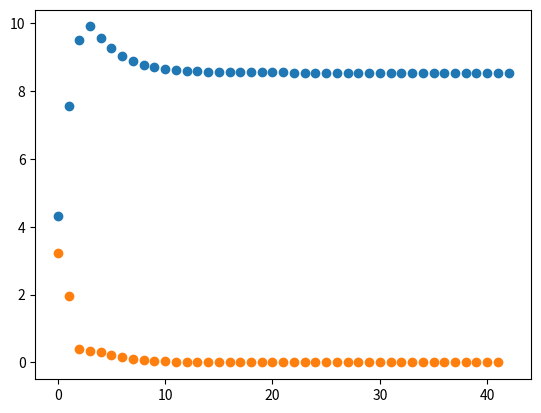

Here is the Python script that generated this plot:
#
import numpy as np
import matplotlib.pyplot as plt

A = np.array([[6., -2., 3.], [1., 10., -4.], [-2., 1., 0.]])
#
#
#def Gershgorin(A):
#    dim = np.shape(A)[0]
#    Radius = []
#
#    out = []
#
#    # loop over diagonal elemts
#    for j in range(dim):
#        tuple = []
#
#        # loop oder cols and rows
#        for dir in ['col', 'row']:
#            if dir == 'row':
#                A = A.T
#
#            diff = 0
#            for i in range(dim):
#
#                # don't sum diagonals
#                if i != j:
#                    diff = diff + np.abs(A[j,i])
#
#            tuple.append([diff])
#        out.append(tuple)
#    return out
#
#
#sol = Gershgorin(A)
#fig, axes = plt.subplots(figsize=(15, 15))
#
#cls = ['red', 'green', 'blue']
#
#for element, cl in zip(range(len(sol)), cls):
#    for radius in sol[element]:
#        
#        diag = A[element, element]
#        circle = plt.Circle((diag, 0), radius[0], alpha=0.3, color = cl)
#        #print(radius[0])
#        #print(diag)
#        axes.add_patch(circle)
eig = np.linalg.eigvals(A)
#
#
#y = np.zeros(3)
#plt.scatter(eig, y)
#plt.xlim([-20, 20])
#plt.ylim([-20, 20])
#plt.show()
#
#
## condition number 
#
## find the max / min center of center 
#max_diag = np.max(np.diag(A))
#min_diag = np.min(np.diag(A))
#
## find the corresponding indices
#max_index = np.where(np.diag(A) == max_diag)[0][0]
#min_index = np.where(np.diag(A) == min_diag)[0][0]
#
## find the max radii at these centeres
#max_radius = np.max(sol[max_index])
#min_radius = np.min(sol[min_index])
#
## find the corresponding
#max_lambda = max_diag + max_radius
#min_lambda = min_diag - min_radius
#
#cond = np.abs(max_lambda / min_lambda)
#print(cond)
#
#
#
#

# 2nd Problem: power method

# define z0
z0 = np.array([1,1,1])

# Calculate the unit vector
y0 = z0 / np.linalg.norm(z0)

# Calculate the new vector
z1 = A@y0

# Calculate the first estimate of Lambda
lambda_ = np.inner(y0, z1) / (np.inner(y0, y0))

# Define a convergence criteria
tol = 1e-6
err = 1 / tol
max_iter = 100
L = [lambda_]
E = []
k = 0

z = z1
while (err > tol and k < max_iter):
    y = z / np.linalg.norm(z)
    z = A@y
    lambda_old = lambda_
    lambda_ = np.inner(y, z) / np.inner(y, y)

    err = np.abs(lambda_old - lambda_)
    print(err)
    k = k+1
    L.append(lambda_)
    E.append(err)
print("Convergence (", err, ") was reached after ", k, " Iterations")
plt.scatter(range(np.shape(L)[0]), L)
plt.scatter(range(np.shape(E)[0]), E)
plt.show()